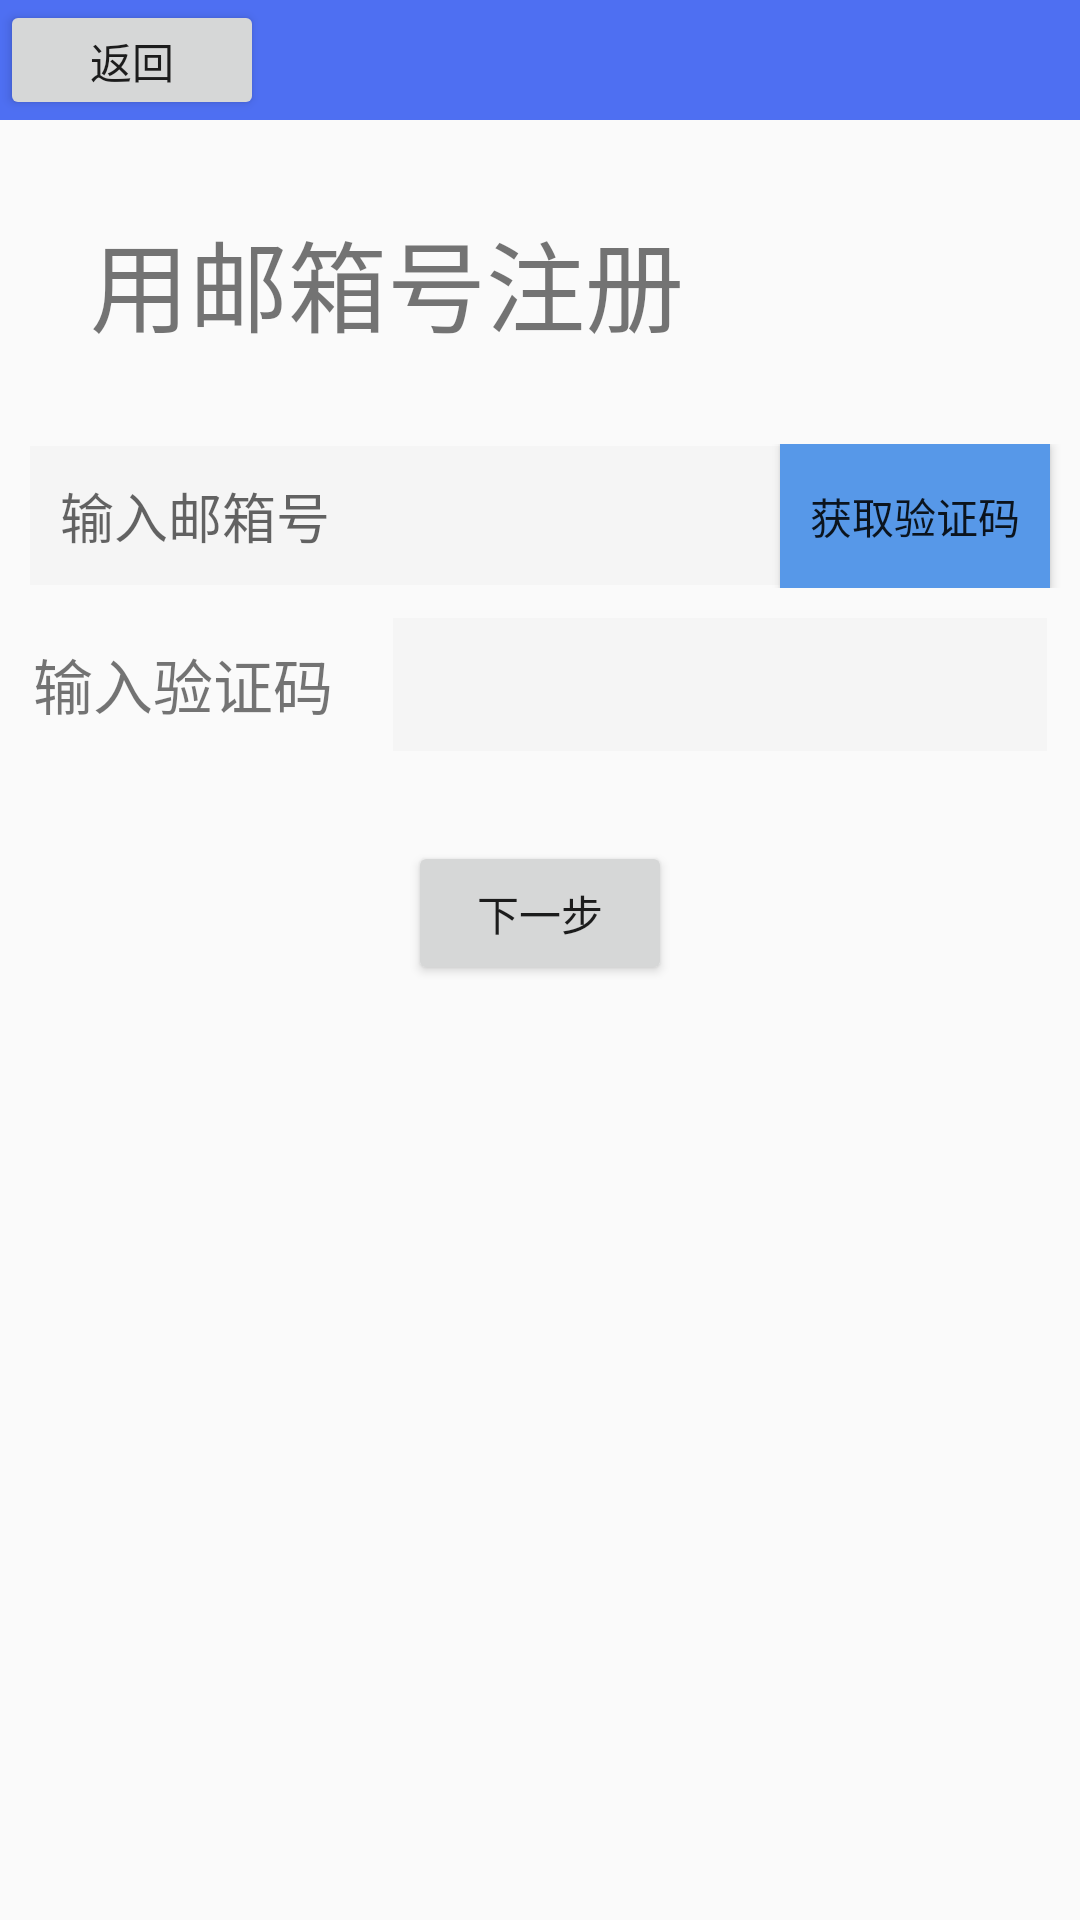

Reconstruct the res/layout file that produces this screen, plus the resources it refers to.
<!-- AndroidManifest.xml: application theme Theme.Newproject -->
<!-- res/layout/activity_register.xml -->
<?xml version="1.0" encoding="utf-8"?>
<LinearLayout xmlns:android="http://schemas.android.com/apk/res/android"
    android:layout_width="match_parent"
    android:orientation="vertical"
    android:layout_height="match_parent">

    <RelativeLayout
        android:layout_width="match_parent"
        android:background="@color/back_prime"
        android:layout_height="40dp">
        <Button
            android:text="返回"
            android:layout_width="wrap_content"
            android:layout_height="wrap_content"/>
    </RelativeLayout>

    <LinearLayout
        android:layout_marginTop="30dp"
        android:layout_width="match_parent"
        android:layout_height="wrap_content">

        <TextView
            android:layout_marginLeft="30dp"
            android:text="用邮箱号注册"
            android:textSize="33sp"
            android:layout_width="wrap_content"
            android:layout_height="wrap_content"/>


    </LinearLayout>

    <LinearLayout
        android:layout_marginTop="30dp"
        android:layout_width="match_parent"
        android:gravity="center"
        android:orientation="horizontal"
        android:layout_height="wrap_content">
        <EditText
            android:id="@+id/input_email"
            android:hint="输入邮箱号"
            android:background="@drawable/shape_edit_text"
            android:layout_width="250dp"
            android:layout_height="wrap_content"/>

        <Button
            android:id="@+id/bt_get"
            android:background="@drawable/shape_button"
            android:text="获取验证码"
            android:layout_width="wrap_content"
            android:layout_height="wrap_content"/>

    </LinearLayout>

    <LinearLayout
        android:layout_marginTop="10dp"
        android:layout_width="match_parent"
        android:gravity="center"
        android:orientation="horizontal"
        android:layout_height="wrap_content">

        <TextView
            android:textSize="20sp"
            android:text="输入验证码"
            android:layout_width="wrap_content"
            android:layout_height="wrap_content"/>

        <EditText
            android:id="@+id/input_code"
            android:layout_marginLeft="20dp"
            android:background="@drawable/shape_edit_text"
            android:layout_width="218dp"
            android:layout_height="wrap_content"/>

    </LinearLayout>

    <LinearLayout
        android:layout_marginTop="30dp"
        android:layout_width="match_parent"
        android:orientation="vertical"
        android:gravity="center"
        android:layout_height="wrap_content">

        <Button
            android:id="@+id/nextstep"
            android:text="下一步"
            android:layout_width="wrap_content"
            android:layout_height="wrap_content"/>
    </LinearLayout>
</LinearLayout>
<!-- resources referenced by this layout -->
<resources>
  <color name="back_prime">#4E6FF2</color>
  <!-- drawable shape_button (drawable) -->
  <?xml version="1.0" encoding="utf-8"?>
  <shape xmlns:android="http://schemas.android.com/apk/res/android" >
      //这里是Linearlayout布局的背景颜色
      <solid android:color="@color/text"/>
      //这里是设置边框线的粗细和颜色
      
      
      
      <padding
          android:bottom="10dp"
          android:left="10dp"
          android:right="10dp"
          android:top="10dp" />
      //角的话，里边有参数可以单独设置
  
  </shape>
  <!-- drawable shape_edit_text (drawable) -->
  <?xml version="1.0" encoding="utf-8"?>
  <shape xmlns:android="http://schemas.android.com/apk/res/android" >
      //这里是Linearlayout布局的背景颜色
      <solid android:color="@color/text_back"/>
      //这里是设置边框线的粗细和颜色
      
      
      
      <padding
          android:bottom="10dp"
          android:left="10dp"
          android:right="10dp"
          android:top="10dp" />
      //角的话，里边有参数可以单独设置
  
  </shape>
  <style name="Theme.Newproject" parent="Theme.MaterialComponents.DayNight.NoActionBar.Bridge">
          
          <item name="colorPrimary">@color/back_prime</item>
          <item name="colorPrimaryVariant">@color/gray_normal</item>
          <item name="colorOnPrimary">@color/black</item>
          
          <item name="colorSecondary">@color/teal_200</item>
          <item name="colorSecondaryVariant">@color/teal_700</item>
          <item name="colorOnSecondary">@color/black</item>
          
          <item name="android:statusBarColor" tools:targetApi="l">?attr/colorPrimaryVariant</item>
          
      </style>
  <color name="text">#5798E8</color>
  <color name="text_back">#F5F5F5</color>
  <color name="gray_normal">#666667</color>
  <color name="black">#FF000000</color>
  <color name="teal_200">#FF03DAC5</color>
  <color name="teal_700">#FF018786</color>
</resources>
